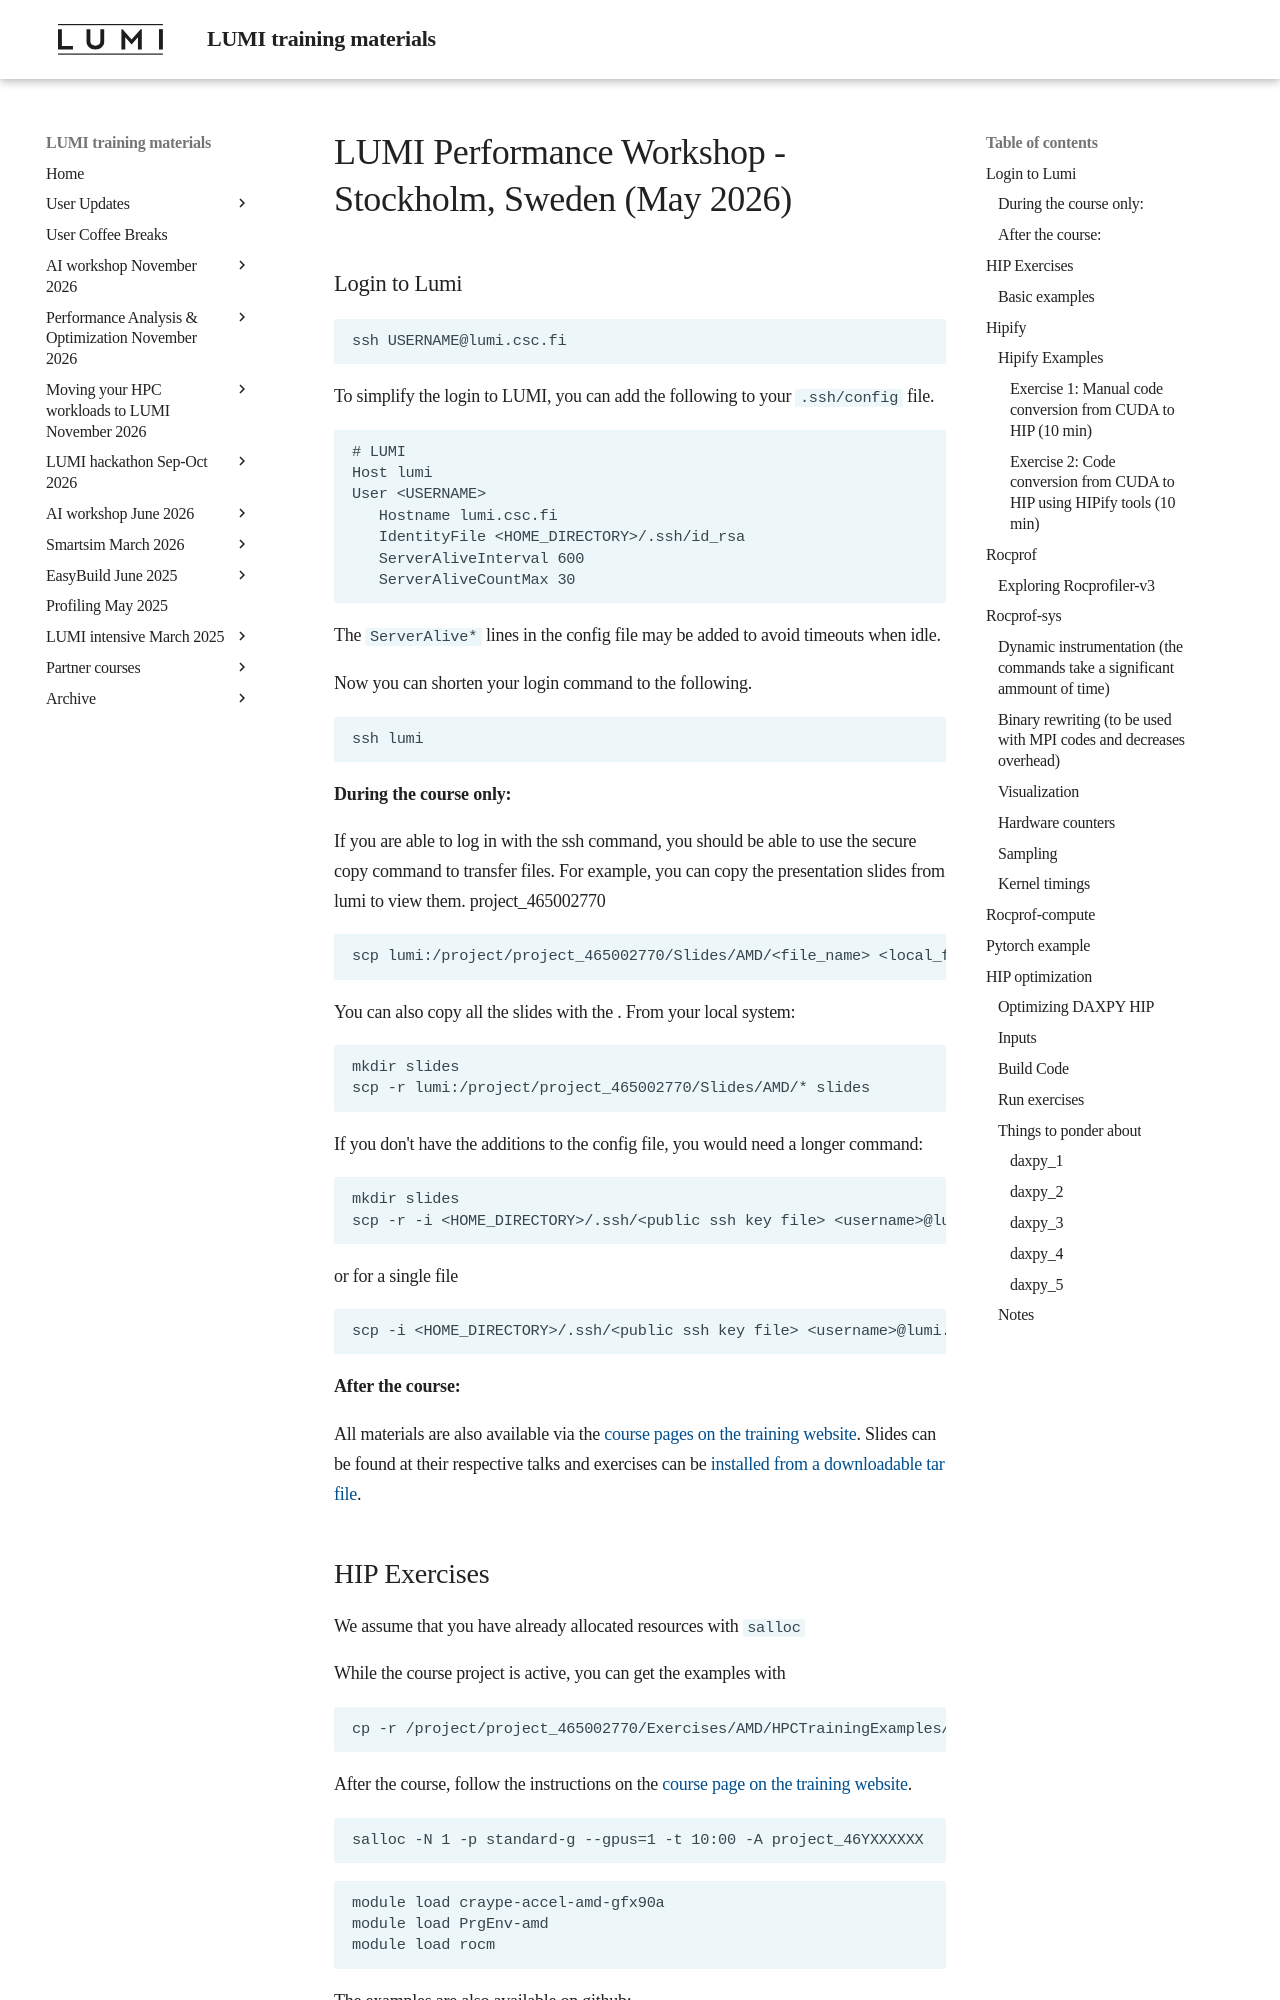

repository: Lumi-supercomputer/LUMI-training-materials · page: paow-20260511/exercises_AMD_hackmd/index.html · generator: mkdocs

# LUMI Performance Workshop - Stockholm, Sweden (May 2026)

### Login to Lumi

```
ssh USERNAME@lumi.csc.fi
```
To simplify the login to LUMI, you can add the following to your `.ssh/config` file.

```
# LUMI
Host lumi
User <USERNAME>
   Hostname lumi.csc.fi
   IdentityFile <HOME_DIRECTORY>/.ssh/id_rsa 
   ServerAliveInterval 600
   ServerAliveCountMax 30
```

The `ServerAlive*` lines in the config file may be added to avoid timeouts when idle.

Now you can shorten your login command to the following.

```
ssh lumi
```

#### During the course only:

If you are able to log in with the ssh command, you should be able to use the secure copy command to transfer files. For example, you can 
copy the presentation slides from lumi to view them.
project_465002770

```
scp lumi:/project/project_465002770/Slides/AMD/<file_name> <local_filename>
```

You can also copy all the slides with the . From your local system:

```
mkdir slides
scp -r lumi:/project/project_465002770/Slides/AMD/* slides
```

If you don't have the additions to the config file, you would need a longer command:

```
mkdir slides
scp -r -i <HOME_DIRECTORY>/.ssh/<public ssh key file> <username>@lumi.csc.fi:/project/project_465002770/slides/AMD/ slides
```

or for a single file

```
scp -i <HOME_DIRECTORY>/.ssh/<public ssh key file> <username>@lumi.csc.fi:/project/project_465002770/slides/AMD/<file_name> <local_filename>
```

#### After the course:

All materials are also available via the [course pages on the training website](index.md).
Slides can be found at their respective talks and exercises can be 
[installed from a downloadable tar file](index.md#amd).


## HIP Exercises

We assume that you have already allocated resources with `salloc`

While the course project is active, you can get the examples with

```
cp -r /project/project_465002770/Exercises/AMD/HPCTrainingExamples/ .
```

After the course, follow the instructions on the
[course page on the training website](index.md#amd).

```
salloc -N 1 -p standard-g --gpus=1 -t 10:00 -A project_46YXXXXXX
```

```
module load craype-accel-amd-gfx90a
module load PrgEnv-amd
module load rocm
```

The examples are also available on github:

```
git clone https://github.com/amd/HPCTrainingExamples
```

Alternatively, you can copy them from `Exercises/AMD/HPCTrainingExamples` after uncompressing the 
downloadable tar-archive of the exercises.
